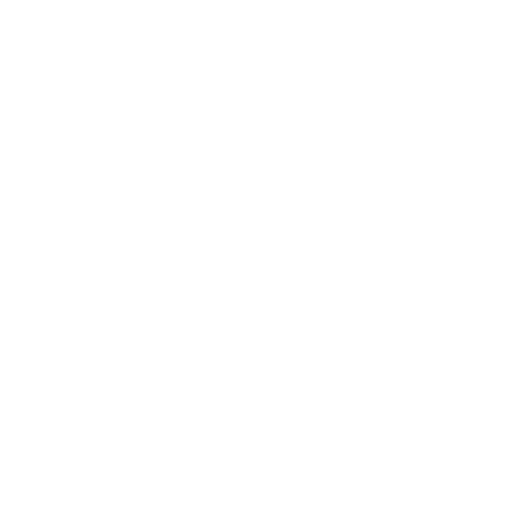
t = 0.00 s
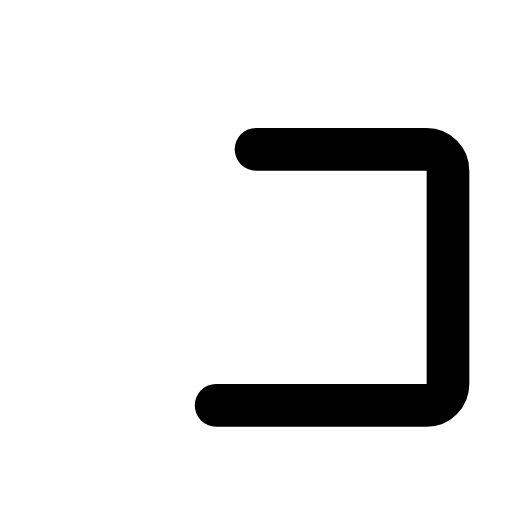
t = 0.30 s
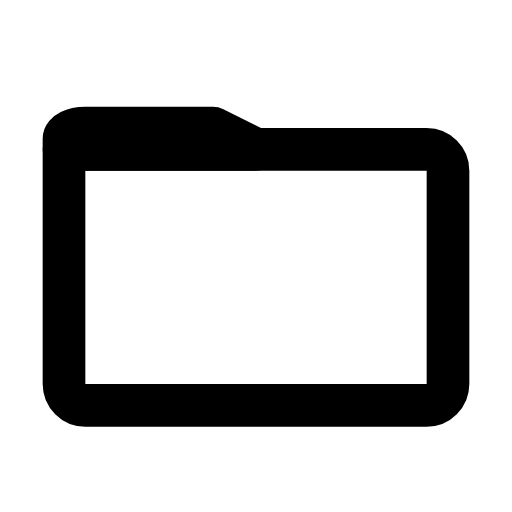
t = 0.70 s
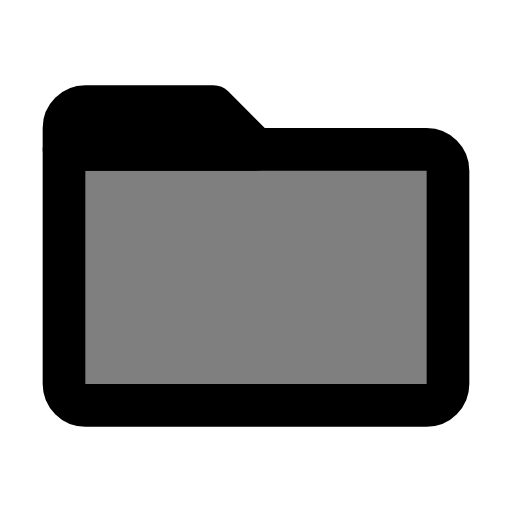
t = 1.00 s
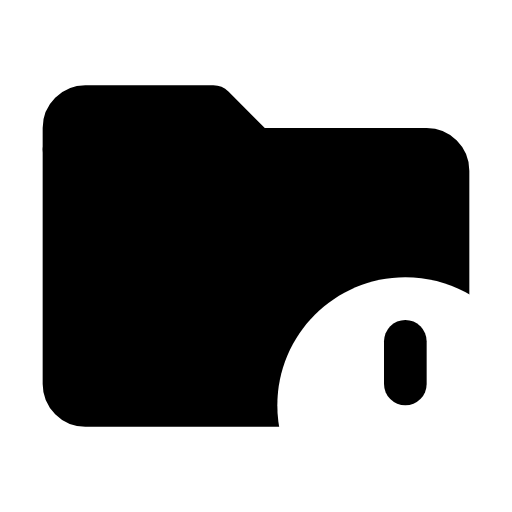
t = 1.35 s
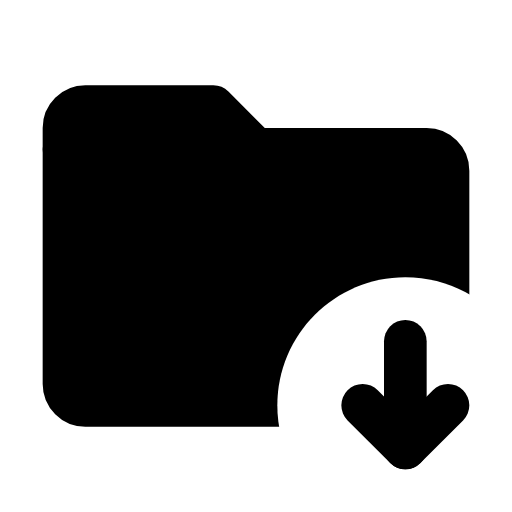
t = 1.70 s

The animated SVG that drew these frames (rendered in a browser with its animation timeline set to each time). Animation: 7 SMIL elements (animate=5,set=2); one cycle of 1.70 s.

<svg xmlns="http://www.w3.org/2000/svg" width="24" height="24" viewBox="0 0 24 24"><defs><mask id="SVGUPLe7d8F"><g stroke="#fff" stroke-linecap="round" stroke-linejoin="round" stroke-width="2"><path fill="#fff" fill-opacity="0" stroke-dasharray="62" d="M12 7h8c0.55 0 1 0.45 1 1v10c0 0.55 -0.45 1 -1 1h-16c-0.55 0 -1 -0.45 -1 -1v-11Z"><animate fill="freeze" attributeName="stroke-dashoffset" dur="0.6s" values="62;0"/><animate fill="freeze" attributeName="fill-opacity" begin="0.8s" dur="0.4s" to="1"/></path><path fill="none" d="M12 7h-9v-1c0 -0.55 0.45 -1 1 -1h6Z" opacity="0"><set fill="freeze" attributeName="opacity" begin="0.6s" to="1"/><animate fill="freeze" attributeName="d" begin="0.6s" dur="0.2s" values="M12 7h-9v0c0 0 0.45 0 1 0h6Z;M12 7h-9v-1c0 -0.55 0.45 -1 1 -1h6Z"/></path></g><path d="M19 13c3.31 0 6 2.69 6 6c0 3.31 -2.69 6 -6 6c-3.31 0 -6 -2.69 -6 -6c0 -3.31 2.69 -6 6 -6Z" opacity="0"><set fill="freeze" attributeName="opacity" begin="1.3s" to="1"/></path></mask></defs><path fill="currentColor" d="M0 0h24v24H0z" mask="url(#SVGUPLe7d8F)"/><g fill="none" stroke="currentColor" stroke-linecap="round" stroke-linejoin="round" stroke-width="2"><path stroke-dasharray="8" stroke-dashoffset="8" d="M19 16v5"><animate fill="freeze" attributeName="stroke-dashoffset" begin="1.3s" dur="0.2s" to="0"/></path><path stroke-dasharray="6" stroke-dashoffset="6" d="M19 21l2 -2M19 21l-2 -2"><animate fill="freeze" attributeName="stroke-dashoffset" begin="1.5s" dur="0.2s" to="0"/></path></g></svg>
